Run: headless pygame with SDL's dummy video driver; simulated clock (each Clock.tick advances the game by its frame time, no real sleeping); random seed 0; keys injected as events and as key.get_pressed() state; no mouse input.
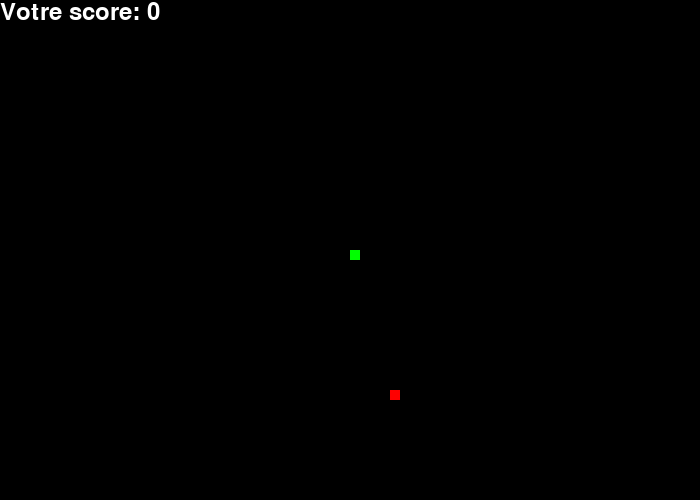
Frame 1 of 4 · flips 1–60 · no input
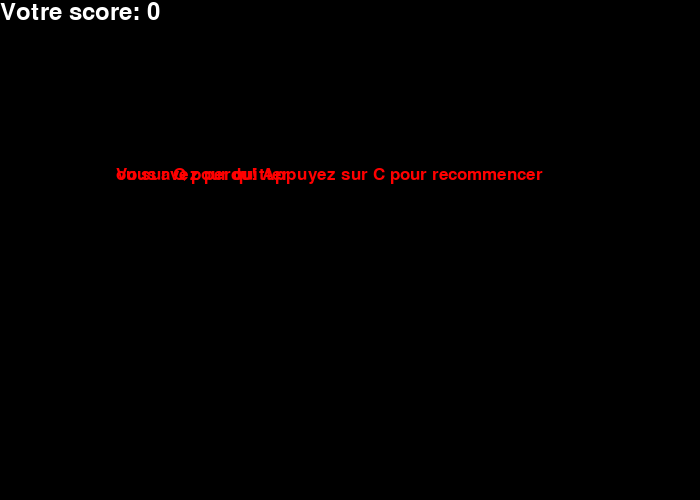
Frame 2 of 4 · flips 61–180 · tapped SPACE, RETURN · held RIGHT (→), D
Frame 3 of 4 · flips 181–300 · held DOWN (↓), S · screen unchanged from frame 2, image omitted
Frame 4 of 4 · flips 301–420 · held LEFT (←), A, UP (↑), W · screen unchanged from frame 3, image omitted

The pygame program that drew these frames:

import pygame
import random

# Initialiser pygame
pygame.init()

# Définir la largeur et la hauteur de l'écran
largeur_ecran = 700
hauteur_ecran = 500
ecran = pygame.display.set_mode((largeur_ecran, hauteur_ecran))

# Définir le titre de la fenêtre
pygame.display.set_caption('Snake')

# Définir les couleurs
noir = pygame.Color(0, 0, 0)
blanc = pygame.Color(255, 255, 255)
rouge = pygame.Color(255, 0, 0)
vert = pygame.Color(0, 255, 0)

# Définir les dimensions du serpent
taille_bloc_serpent = 10
vitesse_serpent = 15

# Définir le style de police
police_style = pygame.font.SysFont("bahnschrift", 25)
police_score = pygame.font.SysFont("comicsansms", 35)

# Créer le score
def votre_score(score):
    valeur = police_score.render("Votre score: " + str(score), True, blanc)
    ecran.blit(valeur, [0, 0])

# Créer le serpent
def notre_serpent(taille_bloc_serpent, liste_serpent):
    for x in liste_serpent:
        pygame.draw.rect(ecran, vert, [x[0], x[1], taille_bloc_serpent, taille_bloc_serpent])

# Créer le message
def message(msg, couleur, police, taille, decalage_x=0, decalage_y=0):
    mesg = police.render(msg, True, couleur)
    ecran.blit(mesg, [largeur_ecran / 6 + decalage_x, hauteur_ecran / 3 + decalage_y])

# Boucle de jeu
def boucle_jeu():
    # Mettre fin_jeu à False
    fin_jeu = False
    fin_partie = False

    # Définir la position de départ du serpent
    x1 = largeur_ecran / 2
    y1 = hauteur_ecran / 2

    # Définir les variables de déplacement
    x1_change = 0
    y1_change = 0

    # Définir la liste du serpent
    liste_serpent = []
    longueur_serpent = 1

    # Définir la position de départ de la nourriture
    nourriture_x = round(random.randrange(0, largeur_ecran - taille_bloc_serpent) / 10.0) * 10.0
    nourriture_y = round(random.randrange(0, hauteur_ecran - taille_bloc_serpent) / 10.0) * 10.0
    # Définir l'horloge
    horloge = pygame.time.Clock()

    # Boucle de jeu
    while not fin_jeu:
        while fin_partie:
            ecran.fill(noir)
            message("Vous avez perdu! Appuyez sur C pour recommencer", rouge, police_style, taille="small")
            message("ou sur Q pour quitter", rouge, police_style, taille="small")
            votre_score(longueur_serpent - 1)
            pygame.display.update()

            for event in pygame.event.get():
                if event.type == pygame.KEYDOWN:
                    if event.key == pygame.K_q:
                        fin_jeu = True
                        fin_partie = False
                    if event.key == pygame.K_c:
                        boucle_jeu()

        for event in pygame.event.get():
            if event.type == pygame.KEYDOWN:
                if event.key == pygame.K_LEFT:
                    x1_change = -taille_bloc_serpent
                    y1_change = 0
                elif event.key == pygame.K_RIGHT:
                    x1_change = taille_bloc_serpent
                    y1_change = 0
                elif event.key == pygame.K_UP:
                    y1_change = -taille_bloc_serpent
                    x1_change = 0
                elif event.key == pygame.K_DOWN:
                    y1_change = taille_bloc_serpent
                    x1_change = 0

        # Mettre à jour la position du serpent
        x1 += x1_change
        y1 += y1_change

        # Définir la surface de jeu
        ecran.fill(noir)

        # Dessiner la nourriture
        pygame.draw.rect(ecran, rouge, [nourriture_x, nourriture_y, taille_bloc_serpent, taille_bloc_serpent])

        # Créer la tête du serpent
        tete_serpent = []
        tete_serpent.append(x1)
        tete_serpent.append(y1)
        liste_serpent.append(tete_serpent)

        # Limiter la taille du serpent
        if len(liste_serpent) > longueur_serpent:
            del liste_serpent[0]

        # Dessiner le serpent
        notre_serpent(taille_bloc_serpent, liste_serpent)
        votre_score(longueur_serpent - 1)

        # Vérifier si le serpent est sorti de l'écran
        if x1 < 0 or x1 >= largeur_ecran or y1 < 0 or y1 >= hauteur_ecran:
            fin_partie = True

        # Vérifier si le serpent s'est mordu lui-même
        for x in liste_serpent[:-1]:
            if x == tete_serpent:
                fin_partie = True
        # Vérifier si le serpent a mangé de la nourriture
        if x1 == nourriture_x and y1 == nourriture_y:
            nourriture_x = round(random.randrange(0, largeur_ecran - taille_bloc_serpent) / 10.0) * 10.0
            nourriture_y = round(random.randrange(0, hauteur_ecran - taille_bloc_serpent) / 10.0) * 10.0
            longueur_serpent += 1

        # Mettre à jour l'écran
        pygame.display.update()

        # Définir la vitesse du serpent
        horloge.tick(vitesse_serpent)

    # Quitter pygame
    pygame.quit()
    quit()

# Exécuter la boucle de jeu
boucle_jeu()
